Run: headless pygame with SDL's dummy video driver; simulated clock (each Clock.tick advances the game by its frame time, no real sleeping); random seed 0; keys injected as events and as key.get_pressed() state; no mouse input.
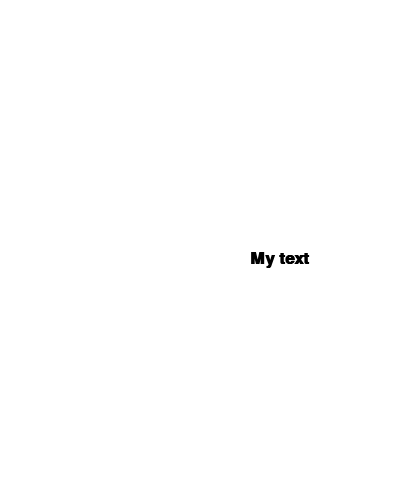
Frame 1 of 4 · flips 1–60 · no input
Frame 2 of 4 · flips 61–180 · tapped SPACE, RETURN · held RIGHT (→), D · screen unchanged from frame 1, image omitted
Frame 3 of 4 · flips 181–300 · held DOWN (↓), S · screen unchanged from frame 2, image omitted
Frame 4 of 4 · flips 301–420 · held LEFT (←), A, UP (↑), W · screen unchanged from frame 3, image omitted

The pygame program that drew these frames:

"""
 Simple graphics demo

 Sample Python/Pygame Programs
 Simpson College Computer Science
 http://programarcadegames.com/
 http://simpson.edu/computer-science/

"""

# Import a library of functions called 'pygame'
import pygame

# Initialize the game engine
pygame.init()

# Define some colors
BLACK = (0, 0, 0)
WHITE = (255, 255, 255)
BLUE = (0, 0, 255)
GREEN = (0, 255, 0)
RED = (255, 0, 0)

# Set the height and width of the screen
size = (400, 500)
screen = pygame.display.set_mode(size)

# Loop as long as done == False
while True:

    for event in pygame.event.get():  # User did something
        if event.type == pygame.QUIT:  # If user clicked close
            done = True  # Flag that we are done so we exit this loop

    # All drawing code happens after the for loop and but
    # inside the main while not done loop.

    # Clear the screen and set the screen background
    screen.fill(WHITE)


    # Select the font to use, size, bold, italics
    font = pygame.font.SysFont('Calibri', 25, True, False)

    # Render the text. "True" means anti-aliased text.
    # Black is the color. This creates an image of the
    # letters, but does not put it on the screen
    text = font.render("My text", True, BLACK)

    # Put the image of the text on the screen at 250x250
    screen.blit(text, [250, 250])

    # Go ahead and update the screen with what we've drawn.
    # This MUST happen after all the other drawing commands.
    pygame.display.flip()

# Be IDLE friendly
pygame.quit()
